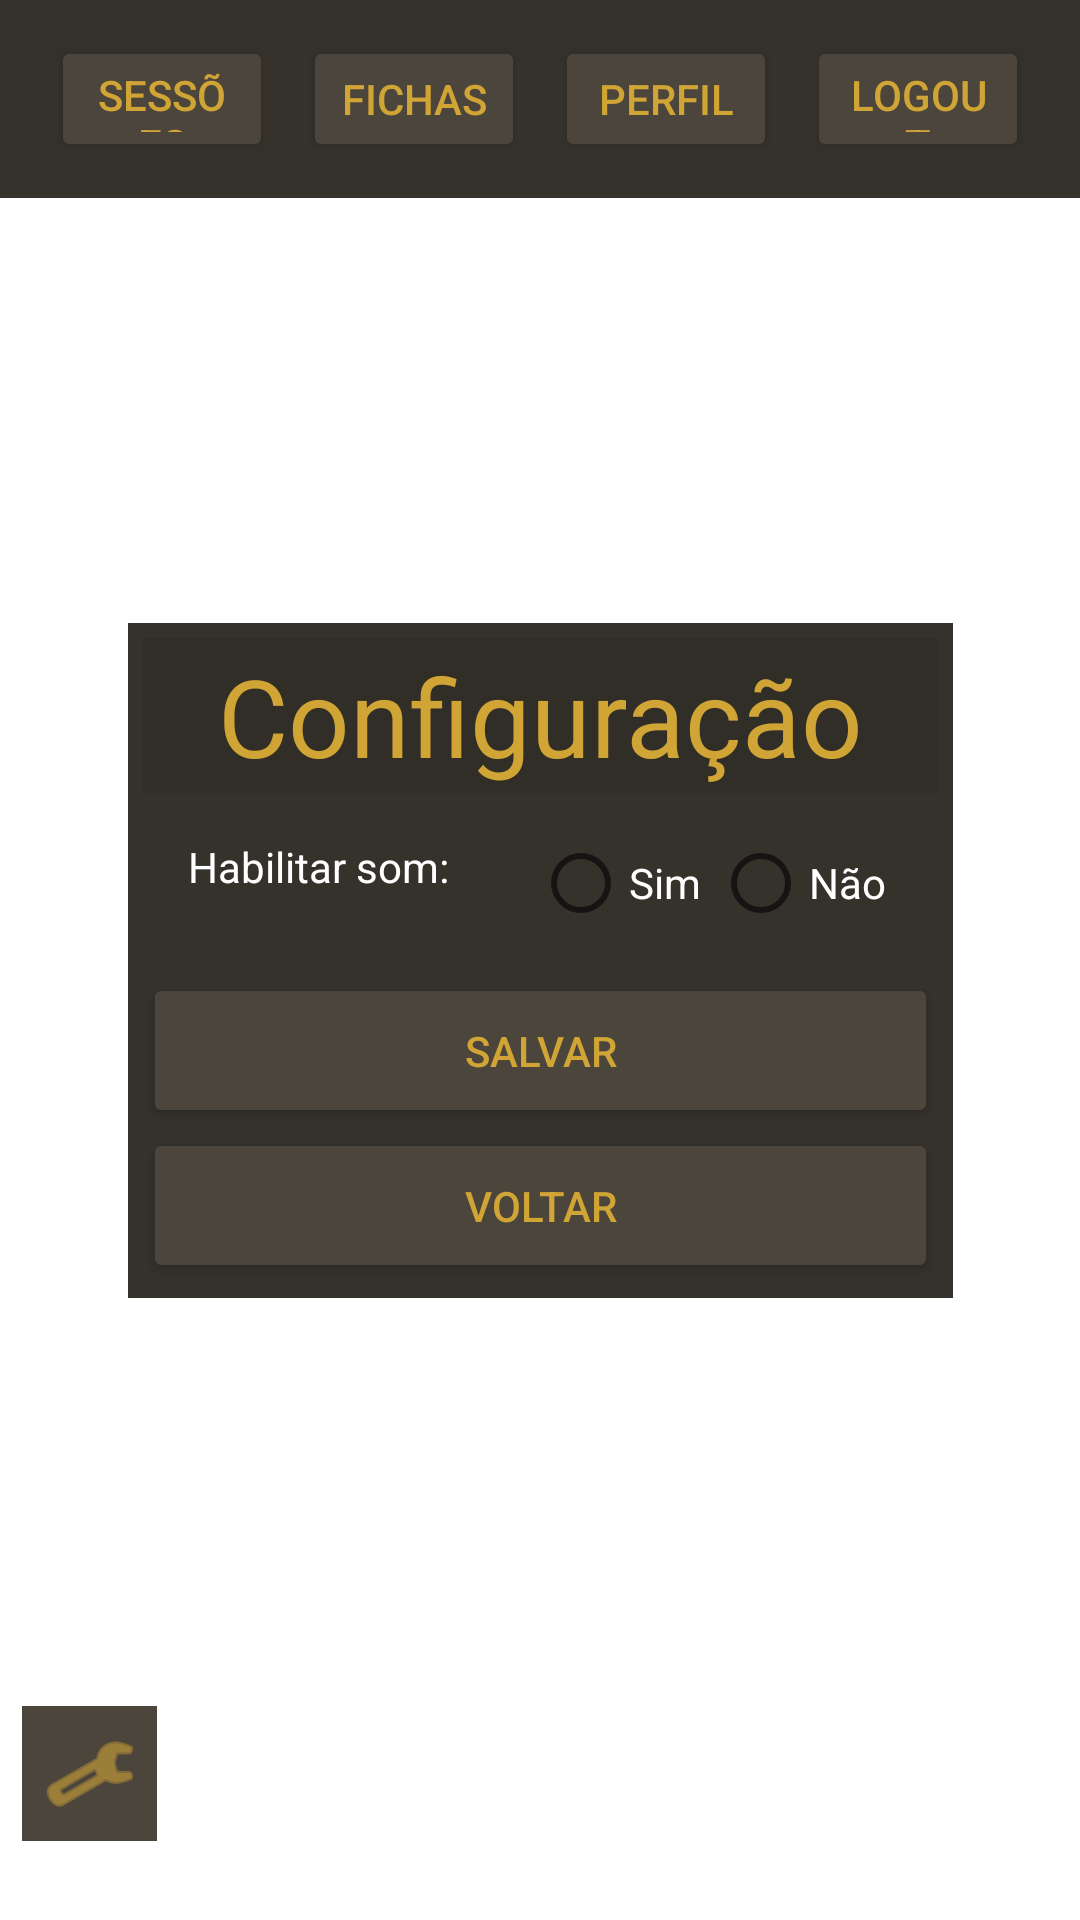

Android layout source for this screen:
<!-- AndroidManifest.xml: application theme Theme.PPI -->
<!-- res/layout/tela_inicial.xml -->
<?xml version="1.0" encoding="utf-8"?>
<androidx.constraintlayout.widget.ConstraintLayout xmlns:android="http://schemas.android.com/apk/res/android"
    xmlns:app="http://schemas.android.com/apk/res-auto"
    xmlns:tools="http://schemas.android.com/tools"
    android:layout_width="match_parent"
    android:layout_height="match_parent"
    android:background="@drawable/rpgdemesa"
    tools:context=".TelaInicial" >

    <LinearLayout
        android:id="@+id/linearLayout"
        android:layout_width="0dp"
        android:layout_height="66dp"
        android:background="#FA312E28"
        android:gravity="center"
        android:orientation="horizontal"
        android:padding="12dp"
        app:layout_constraintBottom_toBottomOf="parent"
        app:layout_constraintEnd_toEndOf="parent"
        app:layout_constraintStart_toStartOf="parent"
        app:layout_constraintTop_toTopOf="parent"
        app:layout_constraintVertical_bias="0.0">

        <Button
            android:id="@+id/btEditar1"
            android:layout_width="wrap_content"
            android:layout_height="wrap_content"
            android:layout_marginHorizontal="5dp"
            android:layout_weight="1"
            android:backgroundTint="@color/buttonColor"
            android:onClick="sessao"
            android:text="Sessões"
            android:textColor="@color/buttonText" />

        <Button
            android:id="@+id/btGerenciarFichas"
            android:layout_width="wrap_content"
            android:layout_height="wrap_content"
            android:layout_marginHorizontal="5dp"
            android:layout_weight="1"
            android:backgroundTint="@color/buttonColor"
            android:text="Fichas"
            android:textColor="@color/buttonText" />

        <Button
            android:id="@+id/button7"
            android:layout_width="wrap_content"
            android:layout_height="wrap_content"
            android:layout_marginHorizontal="5dp"
            android:layout_weight="1"
            android:backgroundTint="@color/buttonColor"
            android:text="Perfil"
            android:textColor="@color/buttonText" />

        <Button
            android:id="@+id/singOut"
            android:layout_width="wrap_content"
            android:layout_height="wrap_content"
            android:layout_marginHorizontal="5dp"
            android:layout_weight="1"
            android:backgroundTint="@color/buttonColor"
            android:text="Logout"
            android:textColor="@color/buttonText" />
    </LinearLayout>

    <ImageButton
        android:id="@+id/imageButton2"
        android:layout_width="45dp"
        android:layout_height="45dp"
        android:background="@color/buttonColor"
        android:onClick="config"
        android:tint="@color/buttonText"
        app:layout_constraintBottom_toBottomOf="parent"
        app:layout_constraintEnd_toEndOf="parent"
        app:layout_constraintHorizontal_bias="0.023"
        app:layout_constraintStart_toStartOf="parent"
        app:layout_constraintTop_toTopOf="parent"
        app:layout_constraintVertical_bias="0.956"
        app:srcCompat="@android:drawable/ic_menu_manage" />

    <LinearLayout
        android:id="@+id/menuConfig"
        android:layout_width="275dp"
        android:layout_height="225dp"
        android:background="@color/backScreen"
        android:gravity="center"
        android:orientation="vertical"
        android:padding="5dp"
        app:layout_constraintBottom_toBottomOf="parent"
        app:layout_constraintEnd_toEndOf="parent"
        app:layout_constraintStart_toStartOf="parent"
        app:layout_constraintTop_toTopOf="parent">

        <TextView
            android:id="@+id/textView2"
            android:layout_width="match_parent"
            android:layout_height="wrap_content"
            android:background="@color/backScreen"
            android:gravity="center"
            android:text="Configuração"
            android:textColor="@color/buttonText"
            android:textSize="36sp"
            android:layout_weight="1"/>

        <LinearLayout
            android:padding="10dp"
            android:layout_width="match_parent"
            android:layout_height="60dp"
            android:orientation="horizontal"
            android:layout_gravity="center">

            <TextView
                android:layout_width="match_parent"
                android:layout_height="30dp"
                android:text="Habilitar som: "
                android:textColor="@color/white"
                android:padding="5dp"
                android:layout_weight="1"
                ></TextView>

            <RadioGroup
                android:layout_width="250dp"
                android:layout_height="40dp"
                android:orientation="horizontal"
                android:layout_weight="1">

                <RadioButton
                    android:id="@+id/radioSomSim"
                    android:layout_width="60dp"
                    android:layout_height="40dp"
                    android:text="Sim"
                    android:textColor="@color/white"></RadioButton>

                <RadioButton
                    android:id="@+id/radioSomNao"
                    android:layout_width="70dp"
                    android:layout_height="40dp"
                    android:text="Não"
                    android:textColor="@color/white"></RadioButton>


            </RadioGroup>
        </LinearLayout>

        <Button
            android:id="@+id/btnSalvarConfig"
            android:layout_width="match_parent"
            android:layout_height="wrap_content"
            android:backgroundTint="@color/buttonColor"
            android:text="Salvar"
            android:textColor="@color/buttonText"
            android:layout_gravity="bottom"
            android:layout_weight="1"
            />

        <Button
            android:id="@+id/btnVoltarConfig"
            android:layout_width="match_parent"
            android:layout_height="wrap_content"
            android:backgroundTint="@color/buttonColor"
            android:onClick="voltar"
            android:text="Voltar"
            android:textColor="@color/buttonText"
            android:layout_gravity="bottom"
            android:layout_weight="1"
            />
    </LinearLayout>

</androidx.constraintlayout.widget.ConstraintLayout>
<!-- resources referenced by this layout -->
<resources>
  <color name="backScreen">#FA312E28</color>
  <color name="buttonColor">#4C453C</color>
  <color name="buttonText">#D0A435</color>
  <color name="white">#FFFFFF</color>
  <style name="Theme.PPI" parent="Theme.MaterialComponents.DayNight.NoActionBar">
          
          <item name="colorPrimary">@color/bt_login</item>
          <item name="colorPrimaryVariant">@color/purple_700</item>
          <item name="colorOnPrimary">@color/black</item>
          
          <item name="colorSecondary">@color/outline</item>
          <item name="colorSecondaryVariant">@color/outline</item>
          <item name="colorOnSecondary">@color/black</item>
          
          <item name="android:statusBarColor" tools:targetApi="l">?attr/colorPrimaryVariant</item>
          
      </style>
  <color name="bt_login">#D0A435</color>
  <color name="purple_700">#000000</color>
  <color name="black">#FF000000</color>
  <color name="outline">#D0A435</color>
</resources>
